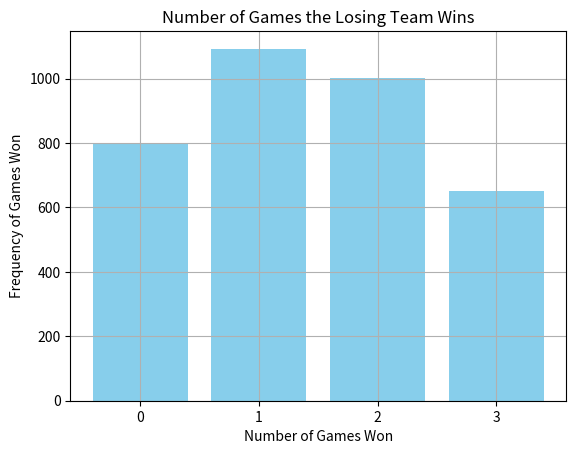

The matplotlib source for this figure:
#!/usr/bin/env python3
# -*- coding: utf-8 -*-
"""
@author: yangyangwang
"""

import random
import math
import matplotlib.pyplot as plt

values = [0,0,0,0]

# function for simulating a world series
def worldseries(p, N): 
       
    """
    Function for simulating a world series
    p is the probability that the best team wins
    N is the number of games in the world series , usually take N=7
    """
    win = 0 #tracking the number of games the winning team wins
    lose = 0 #tracking the number of games the winning team loses
    while (max(win, lose) < math.floor(N/2)+1): #this line states that while the number of games lost or won is more than half of the games in the series, represented by N
       #in this case, this while loop will be running until a team wins or loses four games, which is more than half of 7 
        if random.random() < p: #if the random number between [0,1] is less than p
            win = win + 1 #then the winning team wins the game
        else :
            lose = lose +1 #otherwise, the winning team loses
    
    save_losses(win,lose) #saves the frequency of the number of games the losing team wins
    return win, lose #this returns the number of games the winning team wins and loses

def run_worldseries_loop_one(): 
    """
    This method holds the loop that will help
    in tally up all 44 games in one place. 
    Once the loop is done running, a 
    statement is printed.
    
    """
    i = 0
    while (i<44):
        worldseries(0.65,7)
        i+= 1
    return values


def run_worldseries_loop_two():
    """
    This method holds the loop that will help
    in tally up all 4400 games in one place. 
    Once the loop is done running, a 
    statement is printed.
    
    """
    i = 0
    while (i<4400):
        worldseries(0.65,7)
        i+= 1
    return values
#we only want to plot the number of games that the losing team wins
#need to make a function that takes the number of losses and plots them in the appropriate column on the graph



def save_losses(x,y): #parameters are x,y. x = wins and y = loss, which are returned by the worldseries(p,N) method
    if(y < 4): #if the losers win less than 4 games (they lose the series), then do the following
        values[y] += 1 #add a tally to the number of the games win by the losing team which corresponds to its position in the list
    else:
        print("The losing team won the series.") #print this statement because you won't need to add a tally if the losing team wins the whole series

    return values 

run_worldseries_loop_one()
run_worldseries_loop_two() 

"""
The followuing six lines are used to create the bar graph
based on the data saved from running to loop of 44 world series'.
"""
categories = ['0','1', '2', '3']
plt.bar(categories, values, color = "skyblue")
plt.title("Number of Games the Losing Team Wins")
plt.xlabel("Number of Games Won")
plt.ylabel("Frequency of Games Won")
plt.grid(True)
plt.show()
    


    


    

